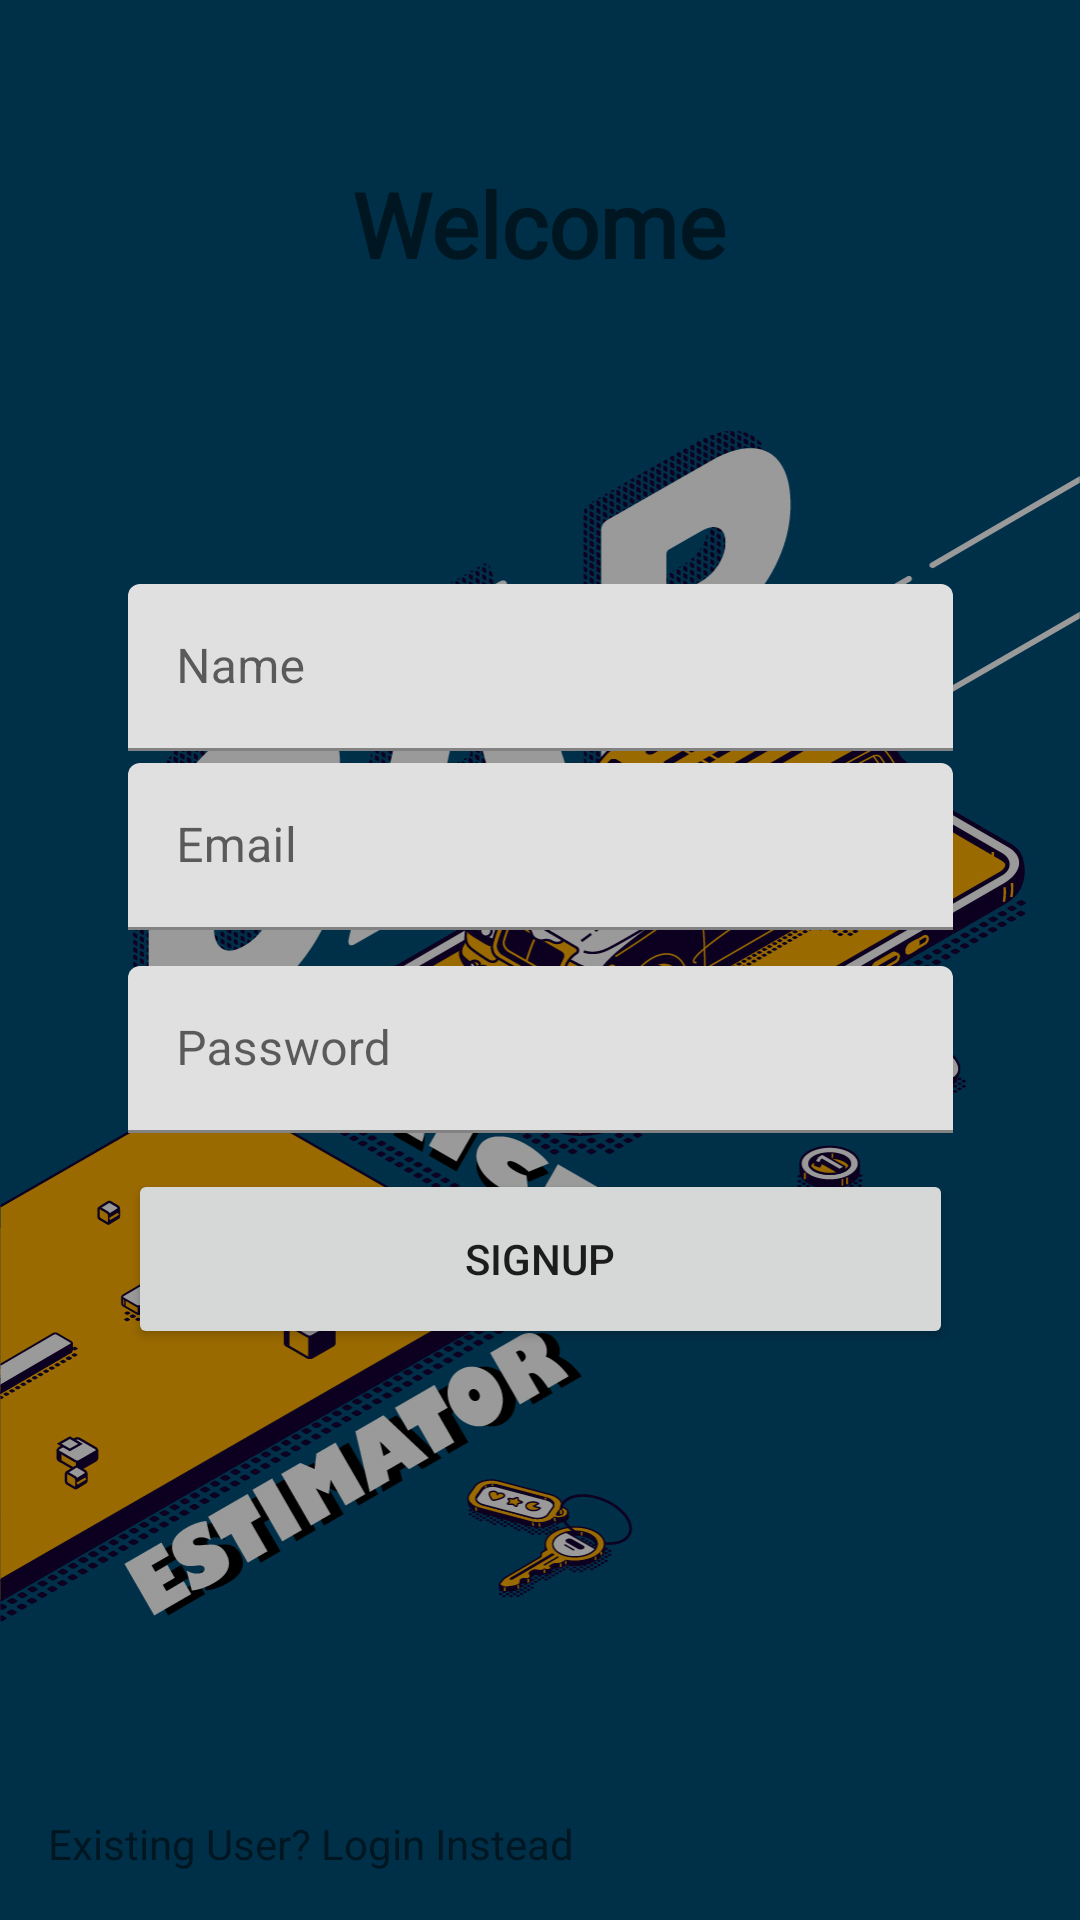

Here is an Android app screen rendered from its layout file. Give the layout XML and the strings, colors and styles it references.
<!-- AndroidManifest.xml: application theme Theme.CarPriceEstimator -->
<!-- res/layout/sign_up_fragment.xml -->
<?xml version="1.0" encoding="utf-8"?>
<androidx.constraintlayout.widget.ConstraintLayout xmlns:android="http://schemas.android.com/apk/res/android"
    xmlns:app="http://schemas.android.com/apk/res-auto"
    xmlns:tools="http://schemas.android.com/tools"
    android:layout_width="match_parent"
    android:layout_height="match_parent"
    android:background="@drawable/image"
    android:backgroundTint="#65000000"
    android:backgroundTintMode="src_over"
    android:foregroundTintMode="src_in"
    tools:context=".authentication.LoginActivity">


    <TextView
        android:id="@+id/textView2"
        android:layout_width="wrap_content"
        android:layout_height="wrap_content"
        android:layout_marginBottom="96dp"
        android:fontFamily="@font/contrail_one"
        android:text="@string/login_start"
        android:textColor="@color/yellow_500"
        android:textSize="30sp"
        android:textStyle="bold"
        app:layout_constraintBottom_toTopOf="@+id/linearLayout"
        app:layout_constraintEnd_toEndOf="parent"
        app:layout_constraintHorizontal_bias="0.498"
        app:layout_constraintStart_toStartOf="parent" />

    <TextView
        android:id="@+id/textViewBacktoLoginFromSignUp"
        android:layout_width="wrap_content"
        android:layout_height="wrap_content"
        android:layout_marginStart="16dp"
        android:layout_marginBottom="16dp"
        android:shadowColor="@color/blue_200"
        android:shadowDx=".5"
        android:shadowDy=".5"
        android:shadowRadius=".5"
        android:text="Existing User? Login Instead"
        android:textColor="@color/yellow_500"
        app:layout_constraintBottom_toBottomOf="parent"
        app:layout_constraintStart_toStartOf="parent" />

    <LinearLayout
        android:id="@+id/linearLayout"
        android:layout_width="wrap_content"
        android:layout_height="wrap_content"
        android:gravity="center_horizontal"
        android:orientation="vertical"
        app:layout_constraintBottom_toBottomOf="parent"
        app:layout_constraintEnd_toEndOf="parent"
        app:layout_constraintStart_toStartOf="parent"
        app:layout_constraintTop_toTopOf="parent">


        <com.google.android.material.textfield.TextInputLayout
            android:id="@+id/name"
            android:layout_width="wrap_content"
            android:layout_height="wrap_content"
            android:layout_marginStart="8dp"
            android:layout_marginTop="4dp"
            android:layout_marginEnd="8dp">
            
            <com.google.android.material.textfield.TextInputEditText
                android:id="@+id/edittextSignUpname"
                android:layout_width="275dp"
                android:layout_height="wrap_content"
                android:hint="Name"
                android:singleLine="true" />
        </com.google.android.material.textfield.TextInputLayout>


        <com.google.android.material.textfield.TextInputLayout
            android:id="@+id/username"
            android:layout_width="wrap_content"
            android:layout_height="wrap_content"
            android:layout_marginStart="8dp"
            android:layout_marginTop="4dp"
            android:layout_marginEnd="8dp">
            
            <com.google.android.material.textfield.TextInputEditText
                android:id="@+id/edittextSignUpUsername"
                android:layout_width="275dp"
                android:layout_height="wrap_content"
                android:hint="Email" />
        </com.google.android.material.textfield.TextInputLayout>


        <com.google.android.material.textfield.TextInputLayout
            android:id="@+id/passwordContainer"
            android:layout_width="wrap_content"
            android:layout_height="wrap_content"
            android:layout_marginStart="8dp"
            android:layout_marginTop="12dp"
            android:layout_marginEnd="8dp"

            >
            
            <com.google.android.material.textfield.TextInputEditText
                android:id="@+id/signUppasswordEditText"
                android:layout_width="275dp"
                android:layout_height="wrap_content"
                android:hint="Password"
                android:inputType="textPassword" />
        </com.google.android.material.textfield.TextInputLayout>

        <Button
            android:id="@+id/signUpFragmentButtonToSignUp"
            android:layout_width="275dp"
            android:layout_height="60dp"
            android:layout_marginTop="12dp"
            android:text="SignUp"
            app:icon="@drawable/ic_baseline_login_24"
            app:iconGravity="textStart" />

    </LinearLayout>

    <Button
        android:id="@+id/buttonbacktologinFromSignUp"
        android:layout_width="50dp"
        android:layout_height="50dp"
        android:layout_marginStart="16dp"
        android:layout_marginTop="16dp"
        android:background="@drawable/iconbackarrow"
        app:layout_constraintStart_toStartOf="parent"
        app:layout_constraintTop_toTopOf="parent" />

</androidx.constraintlayout.widget.ConstraintLayout>
<!-- resources referenced by this layout -->
<resources>
  <!-- drawable image: jpg bitmap (drawable-xhdpi, 648655 bytes) -->
  <string name="login_start">Welcome</string>
  <style name="Theme.CarPriceEstimator" parent="Theme.MaterialComponents.DayNight.NoActionBar">
          
          <item name="colorPrimary">@color/purple_500</item>
          <item name="colorPrimaryVariant">@color/purple_700</item>
          <item name="colorOnPrimary">@color/white</item>
          
          <item name="colorSecondary">@color/teal_200</item>
          <item name="colorSecondaryVariant">@color/teal_700</item>
          <item name="colorOnSecondary">@color/black</item>
          
          <item name="android:statusBarColor" tools:targetApi="l">?attr/colorPrimaryVariant</item>
          
      </style>
  <color name="purple_500">#FF6200EE</color>
  <color name="purple_700">#FF3700B3</color>
  <color name="white">#FFFFFFFF</color>
  <color name="teal_200">#FF03DAC5</color>
  <color name="teal_700">#FF018786</color>
  <color name="black">#FF000000</color>
</resources>
